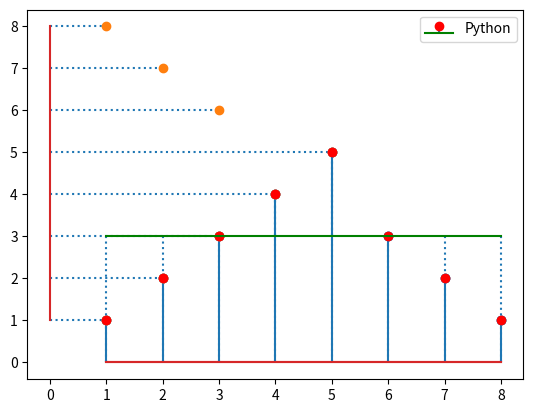

Here is the Python script that generated this plot:
import matplotlib.pyplot as plt 

n1 = [1,2,3,4,5,6,7,8] ; n2 = [1,2,3,4,5,3,2,1]

plt.stem(n1,n2)
plt.show()

plt.stem(n1,n2, linefmt=":") # dotted line
plt.show()

plt.stem(n1,n2, linefmt=":", orientation='horizontal') # dotted line
plt.show()

plt.stem(n1,n2, linefmt=":", markerfmt="ro", bottom=3, basefmt='g', label='Python') 
# bottom=3 => main line ta y=3 ty hobey and oitar respect a baki point gulakey plot korbey
plt.legend()
plt.show()